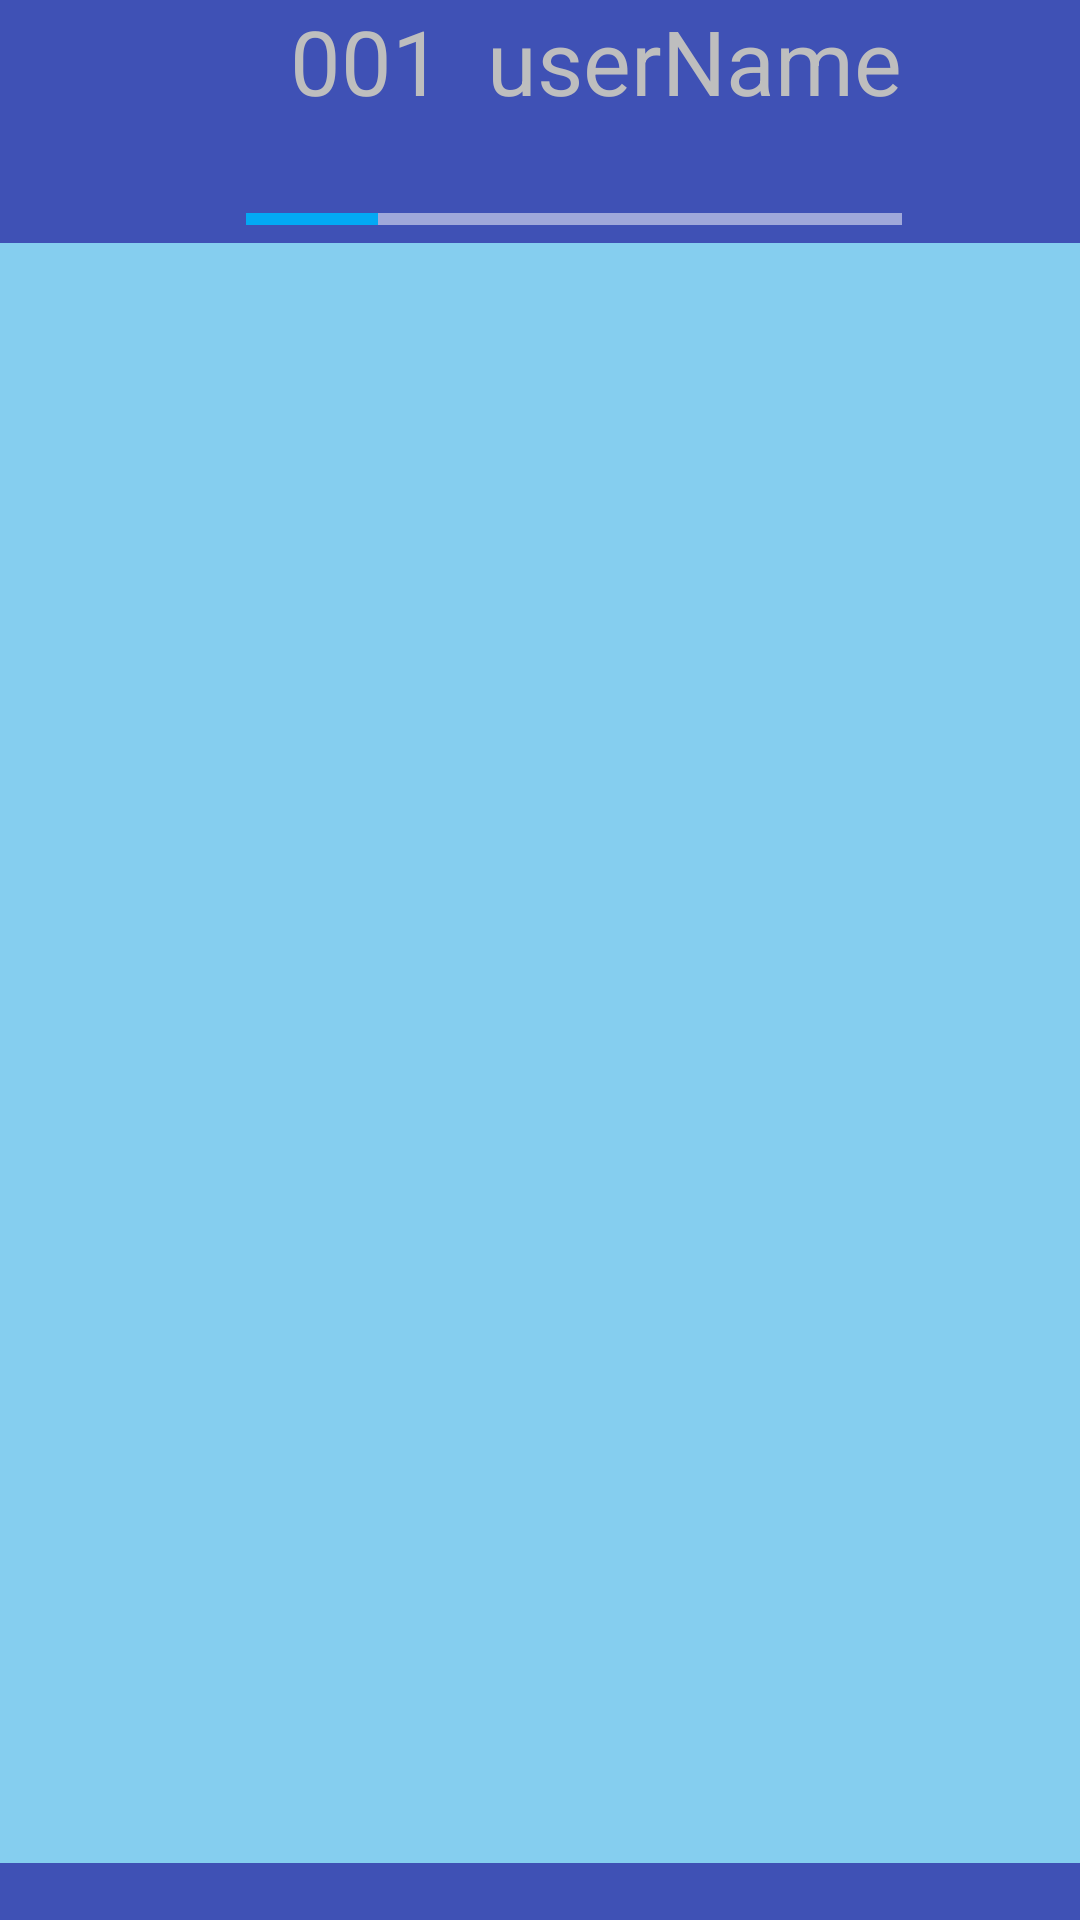

Write the Android layout XML for this screen, with the resource values it uses.
<!-- AndroidManifest.xml: application theme android:Theme.Holo.NoActionBar.Fullscreen -->
<!-- res/layout/activity_play_the_game.xml -->
<?xml version="1.0" encoding="utf-8"?>
<androidx.constraintlayout.widget.ConstraintLayout xmlns:android="http://schemas.android.com/apk/res/android"
    xmlns:app="http://schemas.android.com/apk/res-auto"
    xmlns:tools="http://schemas.android.com/tools"
    android:layout_width="match_parent"
    android:layout_height="match_parent"
    android:visibility="visible"
    tools:context=".playTheGame">

    <TextView
        android:id="@+id/taitleBackground"
        android:layout_width="match_parent"
        android:layout_height="0dp"
        android:background="#3F51B5"
        android:text=""
        app:layout_constraintBottom_toBottomOf="@+id/avatar"
        app:layout_constraintTop_toTopOf="parent"
        app:layout_constraintVertical_weight="20" />

    <TextView
        android:id="@+id/background"
        android:layout_width="match_parent"
        android:layout_height="0dp"
        android:background="#85CEEF"
        android:text=""
        app:layout_constraintBottom_toTopOf="@+id/menuBackground"
        app:layout_constraintTop_toBottomOf="@+id/taitleBackground"
        app:layout_constraintVertical_bias="0.0"
        app:layout_constraintVertical_weight="70"
        tools:layout_editor_absoluteX="149dp" />

    <TextView
        android:id="@+id/menuBackground"
        android:layout_width="match_parent"
        android:layout_height="0dp"
        android:background="#3F51B5"
        android:text=""
        app:layout_constraintBottom_toBottomOf="parent"
        app:layout_constraintVertical_weight="10" />

    <ImageView
        android:id="@+id/avatar"
        android:layout_width="82dp"
        android:layout_height="81dp"
        app:layout_constraintStart_toStartOf="parent"
        app:layout_constraintTop_toTopOf="parent"
        app:srcCompat="@drawable/hihihi" />

    <TextView
        android:id="@+id/rank"
        android:layout_width="wrap_content"
        android:layout_height="wrap_content"
        android:text="  001"
        android:textSize="30sp"
        app:layout_constraintStart_toEndOf="@+id/avatar"
        app:layout_constraintTop_toTopOf="@+id/taitleBackground" />

    <TextView
        android:id="@+id/name"
        android:layout_width="wrap_content"
        android:layout_height="wrap_content"
        android:text="  userName"
        android:textSize="30sp"
        app:layout_constraintStart_toEndOf="@+id/rank"
        app:layout_constraintTop_toTopOf="parent" />

    <ProgressBar
        android:id="@+id/experience"
        style="@android:style/Widget.DeviceDefault.Light.ProgressBar.Horizontal"
        android:layout_width="0dp"
        android:layout_height="wrap_content"
        android:indeterminate="false"
        android:max="100"
        android:progress="20"
        android:progressTint="#03A9F4"
        app:layout_constraintBottom_toBottomOf="@+id/avatar"
        app:layout_constraintEnd_toEndOf="@+id/name"
        app:layout_constraintStart_toEndOf="@+id/avatar" />

    <ImageView
        android:id="@+id/roleBox0"
        android:layout_width="70dp"
        android:layout_height="50dp"
        android:layout_marginTop="8dp"
        app:layout_constraintEnd_toEndOf="@+id/background"
        app:layout_constraintStart_toStartOf="@+id/background"
        app:layout_constraintTop_toBottomOf="@+id/taitleBackground"
        app:layout_constraintHorizontal_bias="0.1"
        app:srcCompat="@drawable/boxl" />

    <ImageView
        android:id="@+id/roleBox1"
        android:layout_width="70dp"
        android:layout_height="50dp"
        android:layout_marginStart="24dp"
        android:layout_marginTop="8dp"
        app:layout_constraintStart_toEndOf="@+id/roleBox0"
        app:layout_constraintTop_toBottomOf="@+id/taitleBackground"
        app:srcCompat="@drawable/boxl" />

    <ImageView
        android:id="@+id/roleBox2"
        android:layout_width="70dp"
        android:layout_height="50dp"
        android:layout_marginStart="24dp"
        android:layout_marginTop="8dp"
        app:layout_constraintStart_toEndOf="@+id/roleBox1"
        app:layout_constraintTop_toBottomOf="@+id/taitleBackground"
        app:srcCompat="@drawable/boxl" />

    <ImageView
        android:id="@+id/roleBox3"
        android:layout_width="70dp"
        android:layout_height="50dp"
        android:layout_marginStart="24dp"
        android:layout_marginTop="8dp"
        app:layout_constraintStart_toEndOf="@+id/roleBox2"
        app:layout_constraintTop_toBottomOf="@+id/taitleBackground"
        app:srcCompat="@drawable/boxl" />

    <ImageView
        android:id="@+id/roleBox4"
        android:layout_width="70dp"
        android:layout_height="50dp"
        android:layout_marginStart="24dp"
        android:layout_marginTop="8dp"
        app:layout_constraintStart_toEndOf="@+id/roleBox3"
        app:layout_constraintTop_toBottomOf="@+id/taitleBackground"
        app:srcCompat="@drawable/boxl" />

    <ImageView
        android:id="@+id/roleBox5"
        android:layout_width="70dp"
        android:layout_height="50dp"
        android:layout_marginStart="24dp"
        android:layout_marginTop="8dp"
        app:layout_constraintStart_toEndOf="@+id/roleBox4"
        app:layout_constraintTop_toBottomOf="@+id/taitleBackground"
        app:srcCompat="@drawable/boxl" />

    <ImageView
        android:id="@+id/roleBox6"
        android:layout_width="70dp"
        android:layout_height="50dp"
        android:layout_marginBottom="32dp"
        app:layout_constraintBottom_toBottomOf="@+id/background"
        app:layout_constraintEnd_toEndOf="@+id/background"
        app:layout_constraintHorizontal_bias="0.1"
        app:layout_constraintStart_toStartOf="@+id/background"
        app:srcCompat="@drawable/boxl" />

    <ImageView
        android:id="@+id/roleBox7"
        android:layout_width="70dp"
        android:layout_height="50dp"
        android:layout_marginStart="24dp"
        android:layout_marginBottom="32dp"
        app:layout_constraintBottom_toBottomOf="@+id/background"
        app:layout_constraintStart_toEndOf="@+id/roleBox0"
        app:srcCompat="@drawable/boxl" />

    <ImageView
        android:id="@+id/roleBox8"
        android:layout_width="70dp"
        android:layout_height="50dp"
        android:layout_marginStart="24dp"
        android:layout_marginBottom="32dp"
        app:layout_constraintBottom_toBottomOf="@+id/background"
        app:layout_constraintStart_toEndOf="@+id/roleBox1"
        app:srcCompat="@drawable/boxl" />

    <ImageView
        android:id="@+id/roleBox9"
        android:layout_width="70dp"
        android:layout_height="50dp"
        android:layout_marginStart="24dp"
        android:layout_marginBottom="32dp"
        app:layout_constraintBottom_toBottomOf="@+id/background"
        app:layout_constraintStart_toEndOf="@+id/roleBox2"
        app:srcCompat="@drawable/boxl" />

    <ImageView
        android:id="@+id/roleBox10"
        android:layout_width="70dp"
        android:layout_height="50dp"
        android:layout_marginStart="24dp"
        android:layout_marginBottom="32dp"
        app:layout_constraintBottom_toBottomOf="@+id/background"
        app:layout_constraintStart_toEndOf="@+id/roleBox3"
        app:srcCompat="@drawable/boxl" />

    <ImageView
        android:id="@+id/roleBox11"
        android:layout_width="70dp"
        android:layout_height="50dp"
        android:layout_marginStart="24dp"
        android:layout_marginBottom="32dp"
        app:layout_constraintBottom_toBottomOf="@+id/background"
        app:layout_constraintStart_toEndOf="@+id/roleBox4"
        app:srcCompat="@drawable/boxl" />

    <ImageView
        android:id="@+id/point"
        android:layout_width="20dp"
        android:layout_height="20dp"
        app:layout_constraintBottom_toBottomOf="@+id/menuBackground"
        app:layout_constraintEnd_toEndOf="@+id/background"
        app:layout_constraintStart_toStartOf="@+id/background"
        app:layout_constraintTop_toTopOf="@+id/taitleBackground"
        app:srcCompat="@drawable/point" />

    <Button
        android:id="@+id/button"
        android:layout_width="match_parent"
        android:layout_height="0dp"
        android:background="#00FFFFFF"
        app:layout_constraintBottom_toBottomOf="@+id/roleBox9"
        app:layout_constraintTop_toBottomOf="@+id/taitleBackground"
        tools:layout_editor_absoluteX="33dp"
        android:onClick="Click"/>

</androidx.constraintlayout.widget.ConstraintLayout>
<!-- resources referenced by this layout -->
<resources>
  <!-- drawable boxl: png bitmap (drawable, 294 bytes) -->
  <!-- drawable hihihi: jpg bitmap (drawable, 84604 bytes) -->
  <!-- drawable point: png bitmap (drawable, 33504 bytes) -->
</resources>
